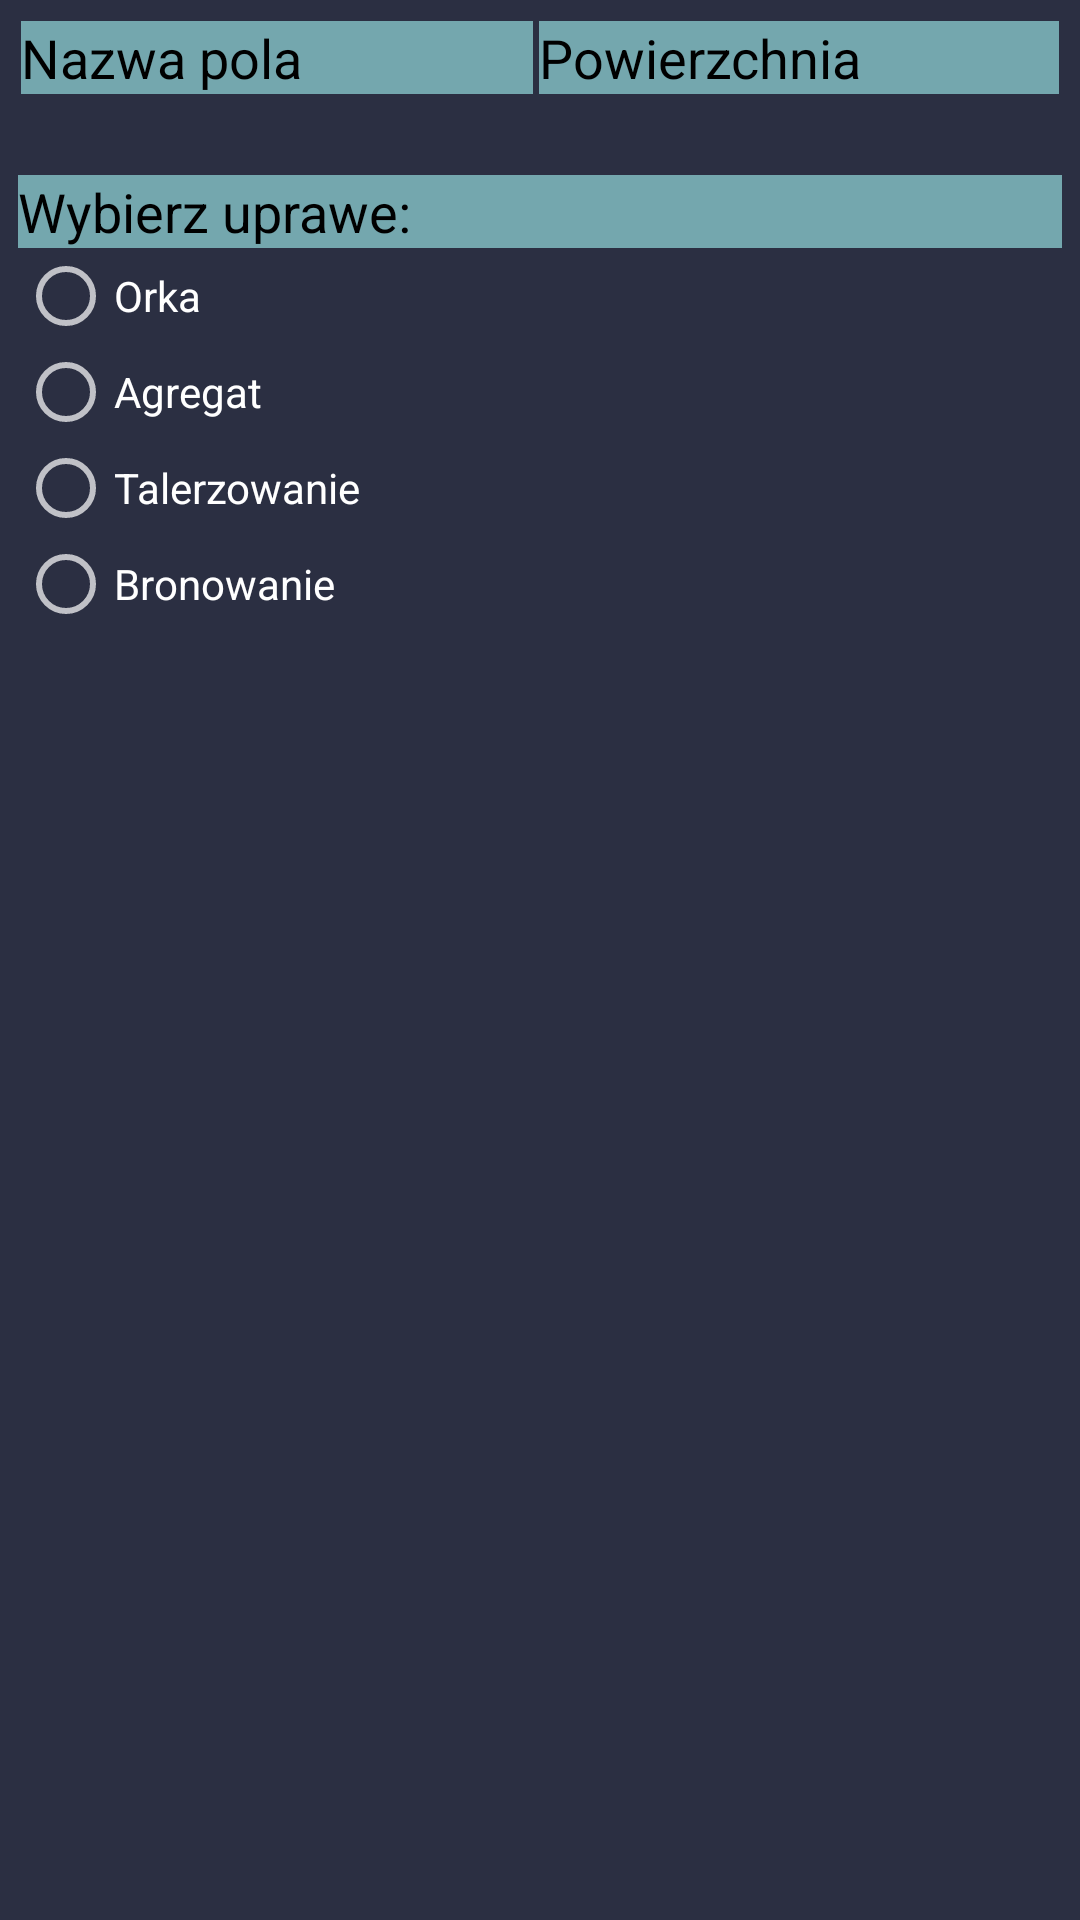

The Android layout XML behind this screen, and the referenced resources:
<!-- AndroidManifest.xml: application theme Theme.AppCompat -->
<!-- res/layout/uprawa_aktywnosc.xml -->
<?xml version="1.0" encoding="utf-8"?>
<LinearLayout xmlns:android="http://schemas.android.com/apk/res/android"
    xmlns:app="http://schemas.android.com/apk/res-auto"
    xmlns:tools="http://schemas.android.com/tools"
    android:layout_width="match_parent"
    android:layout_height="wrap_content"
    android:background="#2B2F42"
    android:orientation="vertical"
    tools:context=".UprawaAktywnosc">

    <LinearLayout
        android:layout_width="match_parent"
        android:layout_height="wrap_content"
        android:layout_margin="6dp"
        android:orientation="horizontal">

        <TextView
            android:id="@+id/nazwaPolaView"
            android:layout_width="wrap_content"
            android:layout_height="wrap_content"
            android:layout_margin="1dp"
            android:layout_weight="1"
            android:background="#74A7AE"
            android:ems="5"
            android:text="@string/nazwa"
            android:textColor="@android:color/black"
            android:textSize="18sp" />

        <TextView
            android:id="@+id/powierzchniaView"
            android:layout_width="wrap_content"
            android:layout_height="wrap_content"
            android:layout_margin="1dp"
            android:layout_weight="1"
            android:background="#74A7AE"
            android:text="@string/powierzchnia"
            android:textColor="@android:color/black"
            android:textSize="18sp" />
    </LinearLayout>

    <TextView
        android:id="@+id/textView18"
        android:layout_width="match_parent"
        android:layout_height="wrap_content"
        android:layout_marginLeft="6dp"
        android:layout_marginTop="20dp"
        android:layout_marginRight="6dp"
        android:background="#74A7AE"
        android:text="@string/Uprawa"
        android:textColor="?attr/colorPrimaryDark"
        android:textSize="18sp" />

    <RadioGroup
        android:id="@+id/radioGroupUprawa"
        android:layout_width="match_parent"
        android:layout_height="match_parent"
        android:layout_marginLeft="6dp"
        android:layout_marginRight="6dp"
        android:layout_marginBottom="6dp">

        <RadioButton
            android:id="@+id/radioButton13"
            android:layout_width="match_parent"
            android:layout_height="wrap_content"
            android:text="@string/oranie" />

        <RadioButton
            android:id="@+id/radioButton14"
            android:layout_width="match_parent"
            android:layout_height="wrap_content"
            android:text="@string/agregat" />

        <RadioButton
            android:id="@+id/radioButton15"
            android:layout_width="match_parent"
            android:layout_height="wrap_content"
            android:text="@string/talerzowanie" />

        <RadioButton
            android:id="@+id/radioButton16"
            android:layout_width="match_parent"
            android:layout_height="wrap_content"
            android:text="@string/Bronowanie" />

    </RadioGroup>

    <TextView
        android:id="@+id/textView19"
        android:layout_width="match_parent"
        android:layout_height="wrap_content"
        android:layout_marginLeft="6dp"
        android:layout_marginTop="8dp"
        android:layout_marginRight="6dp"
        android:background="#74A7AE"
        android:text="@string/uwagi"
        android:textColor="?attr/colorPrimaryDark"
        android:textSize="18sp" />

    <EditText
        android:id="@+id/uwagiEdit"
        android:layout_width="match_parent"
        android:layout_height="wrap_content"
        android:ems="10"
        android:gravity="start|top"
        android:inputType="textMultiLine"
        android:textColor="@color/white" />

    <Button
        android:id="@+id/btnDodajUprawe"
        android:layout_width="match_parent"
        android:layout_height="wrap_content"
        android:layout_margin="6dp"
        android:layout_marginTop="18dp"
        android:text="@string/btnDodaj"
        android:textSize="18sp" />

</LinearLayout>
<!-- resources referenced by this layout -->
<resources>
  <string name="Bronowanie">Bronowanie</string>
  <string name="Uprawa">Wybierz uprawe:</string>
  <string name="agregat">Agregat</string>
  <string name="btnDodaj">Dodaj</string>
  <string name="nazwa">Nazwa pola</string>
  <string name="oranie">Orka</string>
  <string name="powierzchnia">Powierzchnia</string>
  <string name="talerzowanie">Talerzowanie</string>
  <string name="uwagi">Inne uwagi: </string>
  <!-- not gathered from this repository: default colours our renderer supplied (Android Studio template values) -->
  <color name="white">#FFFFFFFF</color>
</resources>
